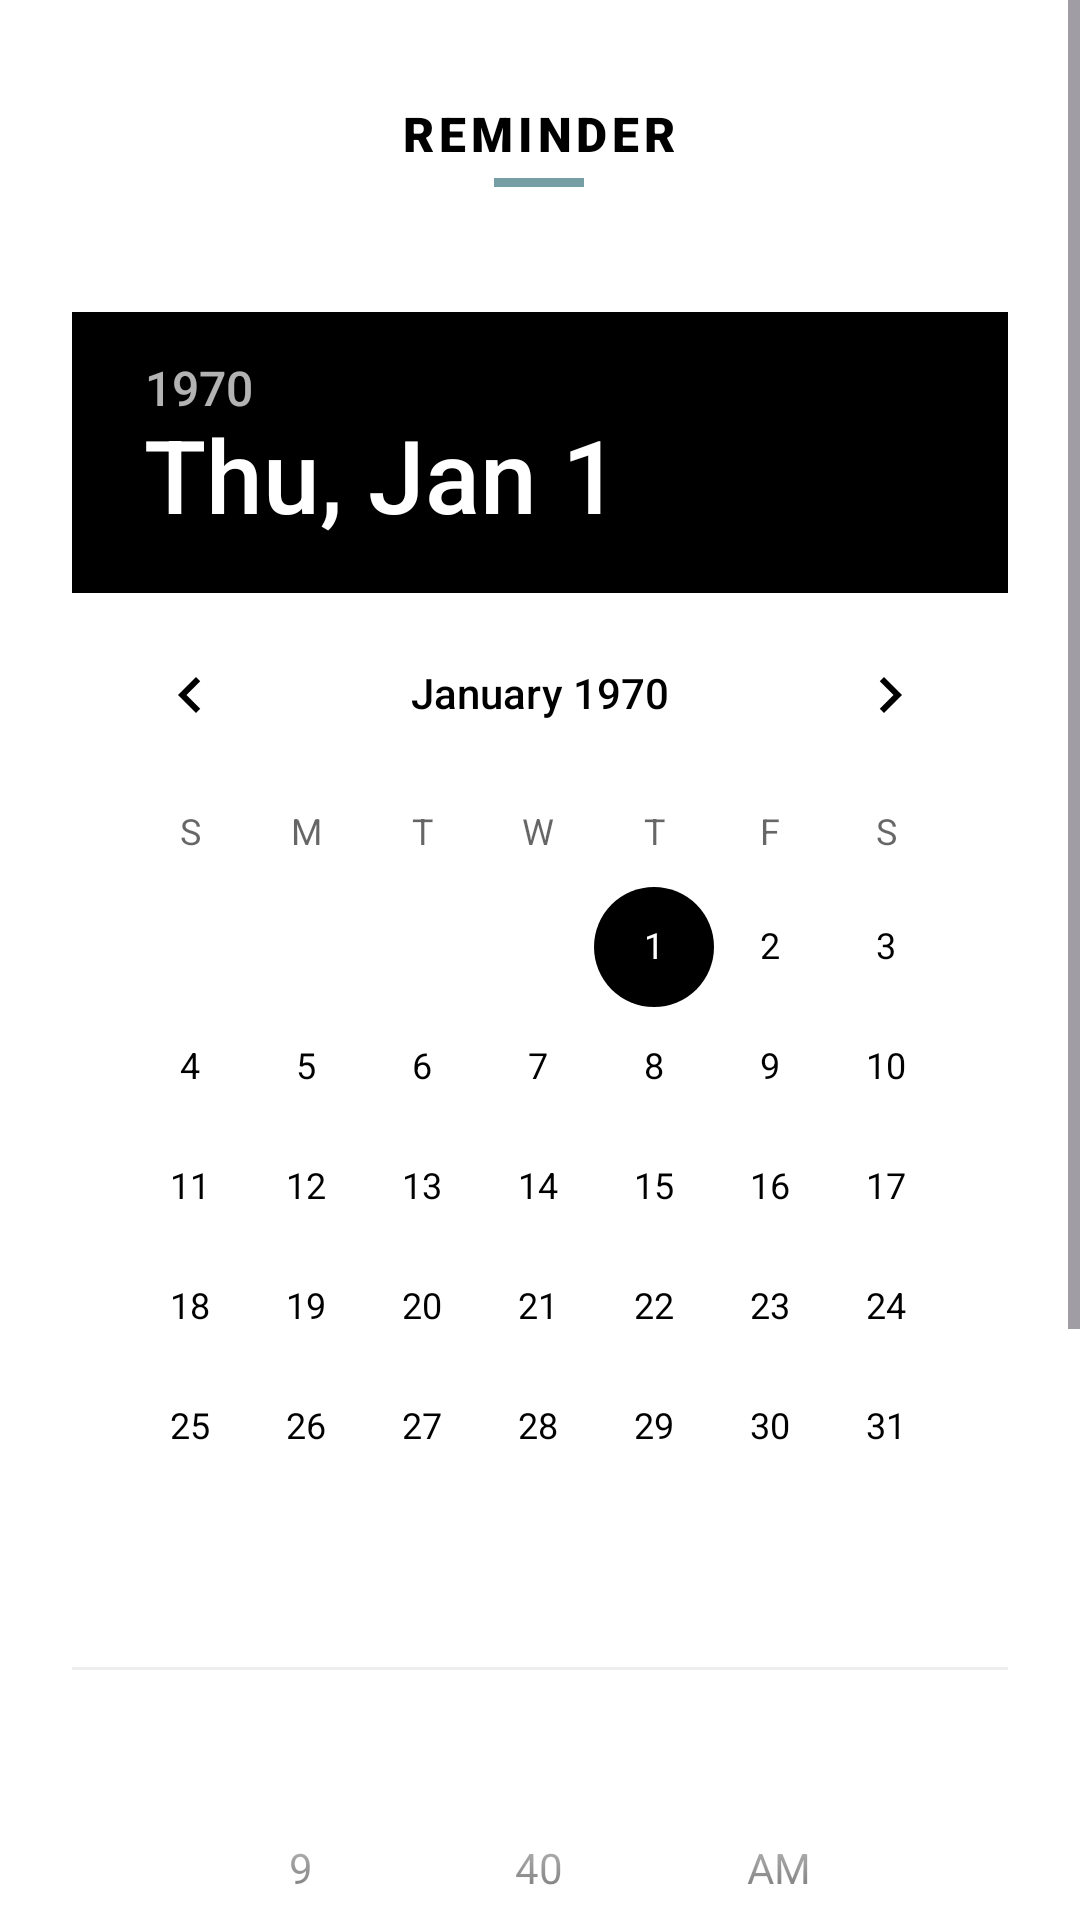

Here is an Android app screen rendered from its layout file. Give the layout XML and the strings, colors and styles it references.
<!-- AndroidManifest.xml: application theme Theme.HotelFinder -->
<!-- res/layout/activity_reminder.xml -->
<?xml version="1.0" encoding="utf-8"?>
<ScrollView xmlns:android="http://schemas.android.com/apk/res/android"
    xmlns:app="http://schemas.android.com/apk/res-auto"
    android:layout_width="match_parent"
    android:layout_height="match_parent"
    android:background="#FFFFFF"
    android:fillViewport="true">

    <LinearLayout
        android:layout_width="match_parent"
        android:layout_height="wrap_content"
        android:orientation="vertical"
        android:padding="24dp">

        <RelativeLayout
            android:layout_width="match_parent"
            android:layout_height="wrap_content"
            android:layout_marginBottom="32dp">

            <ImageView
                android:id="@+id/btn_back_arrow"
                android:layout_width="48dp"
                android:layout_height="48dp"
                android:layout_alignParentStart="true"
                android:layout_centerVertical="true"
                android:padding="12dp"
                android:src="@drawable/back_button"
                android:contentDescription="Back"
                app:tint="#000000" />

            <LinearLayout
                android:layout_width="wrap_content"
                android:layout_height="wrap_content"
                android:layout_centerInParent="true"
                android:gravity="center"
                android:orientation="vertical">

                <TextView
                    android:id="@+id/txtTitle"
                    android:layout_width="wrap_content"
                    android:layout_height="wrap_content"
                    android:text="REMINDER"
                    android:textColor="#000000"
                    android:textSize="16sp"
                    android:fontFamily="sans-serif-black"
                    android:letterSpacing="0.1"
                    android:textAllCaps="true" />

                <View
                    android:id="@+id/topDivider"
                    android:layout_width="30dp"
                    android:layout_height="3dp"
                    android:background="#759EA5"
                    android:layout_marginTop="4dp" />
            </LinearLayout>
        </RelativeLayout>

        <DatePicker
            android:id="@+id/datePicker"
            android:layout_width="wrap_content"
            android:layout_height="wrap_content"
            android:layout_gravity="center_horizontal"
            android:datePickerMode="calendar"
            android:theme="@style/CustomPickerTheme" />

        <View
            android:layout_width="match_parent"
            android:layout_height="1dp"
            android:background="#EEEEEE"
            android:layout_marginVertical="20dp"/>

        <TimePicker
            android:id="@+id/timePicker"
            android:layout_width="wrap_content"
            android:layout_height="wrap_content"
            android:layout_gravity="center_horizontal"
            android:timePickerMode="spinner"
            android:theme="@style/CustomPickerTheme" />

        <com.google.android.material.button.MaterialButton
            android:id="@+id/btnSetAlarm"
            android:layout_width="match_parent"
            android:layout_height="60dp"
            android:layout_marginTop="32dp"
            android:layout_marginBottom="20dp"
            android:backgroundTint="#000000"
            android:text="Schedule Notification"
            android:textColor="#FFFFFF"
            android:textStyle="bold"
            android:letterSpacing="0.05"
            app:cornerRadius="30dp"
            android:insetTop="0dp"
            android:insetBottom="0dp" />

    </LinearLayout>
</ScrollView>
<!-- resources referenced by this layout -->
<resources>
  <style name="CustomPickerTheme" parent="Theme.MaterialComponents.Light">
          <item name="colorAccent">#000000</item>
          <item name="android:textColorPrimary">#000000</item>
          <item name="android:windowBackground">#FFFFFF</item>
      </style>
  <style name="Theme.HotelFinder" parent="Base.Theme.HotelFinder" />
  <style name="Base.Theme.HotelFinder" parent="Theme.Material3.DayNight.NoActionBar">
          
          
      </style>
</resources>
